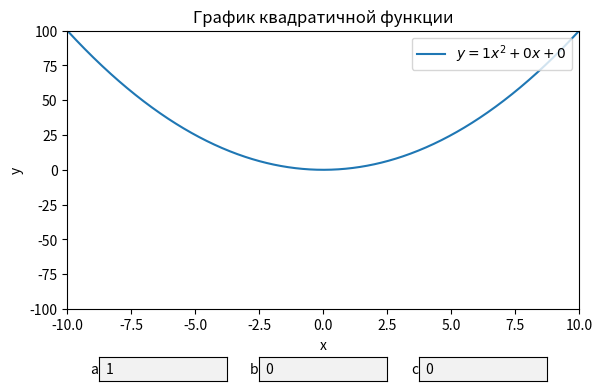
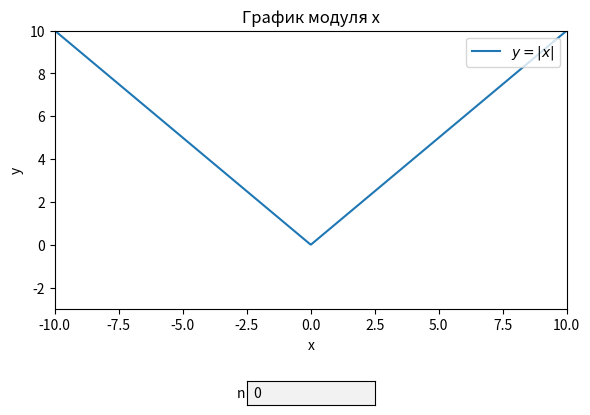

Write Python code to recreate these figures, in order.
import numpy as np
import matplotlib.pyplot as plt
from matplotlib.widgets import TextBox

x = np.linspace(-10, 10, 1000)
a_init, b_init, c_init = 1, 0, 0
y = a_init * x ** 2 + b_init * x + c_init

fig, ax = plt.subplots()
plt.subplots_adjust(left=0.1, bottom=0.3)
line, = ax.plot(x, y, label=f'$y = {a_init}x^2 + {b_init}x + {c_init}$')
ax.legend(loc="upper right")
ax.set_xlabel("x")
ax.set_ylabel("y")
ax.set_title("График квадратичной функции")
ax.set_xlim(-10, 10)
ax.set_ylim(-100, 100)

axbox_a = plt.axes([0.15, 0.15, 0.2, 0.05])
axbox_b = plt.axes([0.4, 0.15, 0.2, 0.05])
axbox_c = plt.axes([0.65, 0.15, 0.2, 0.05])

text_box_a = TextBox(axbox_a, "a", initial=str(a_init))
text_box_b = TextBox(axbox_b, "b", initial=str(b_init))
text_box_c = TextBox(axbox_c, "c", initial=str(c_init))

def update(val):
    try:
        a = float(text_box_a.text)
        b = float(text_box_b.text)
        c = float(text_box_c.text)

        y = a * x ** 2 + b * x + c
        line.set_ydata(y)

        line.set_label(f'$y = {a:.2f}x^2 + {b:.2f}x + {c:.2f}$')
        ax.legend(loc="upper right")
        fig.canvas.draw_idle()
    except ValueError:
        pass

text_box_a.on_submit(update)
text_box_b.on_submit(update)
text_box_c.on_submit(update)


x_abs = np.linspace(-10, 10, 1000)
y2 = np.abs(x_abs)

fig1, ax1 = plt.subplots()
plt.subplots_adjust(left=0.1, bottom=0.3)
line1, = ax1.plot(x_abs, y2, label='$y = |x|$')
ax1.legend(loc="upper right")
ax1.set_xlabel("x")
ax1.set_ylabel("y")
ax1.set_title("График модуля x")
ax1.set_xlim(-10, 10)
ax1.set_ylim(-3, 10)


axbox_n = plt.axes([0.4, 0.1, 0.2, 0.05])
text_box_n = TextBox(axbox_n, "n", initial="0")

def update_abs(val):
    try:
        n = float(text_box_n.text)
        y2 = np.abs(x_abs + n)
        line1.set_ydata(y2)

        line1.set_label(f'$y = |x + {n:.2f}|$')
        ax1.legend(loc="upper right")
        fig1.canvas.draw_idle()
    except ValueError:
        pass

text_box_n.on_submit(update_abs)

plt.show()